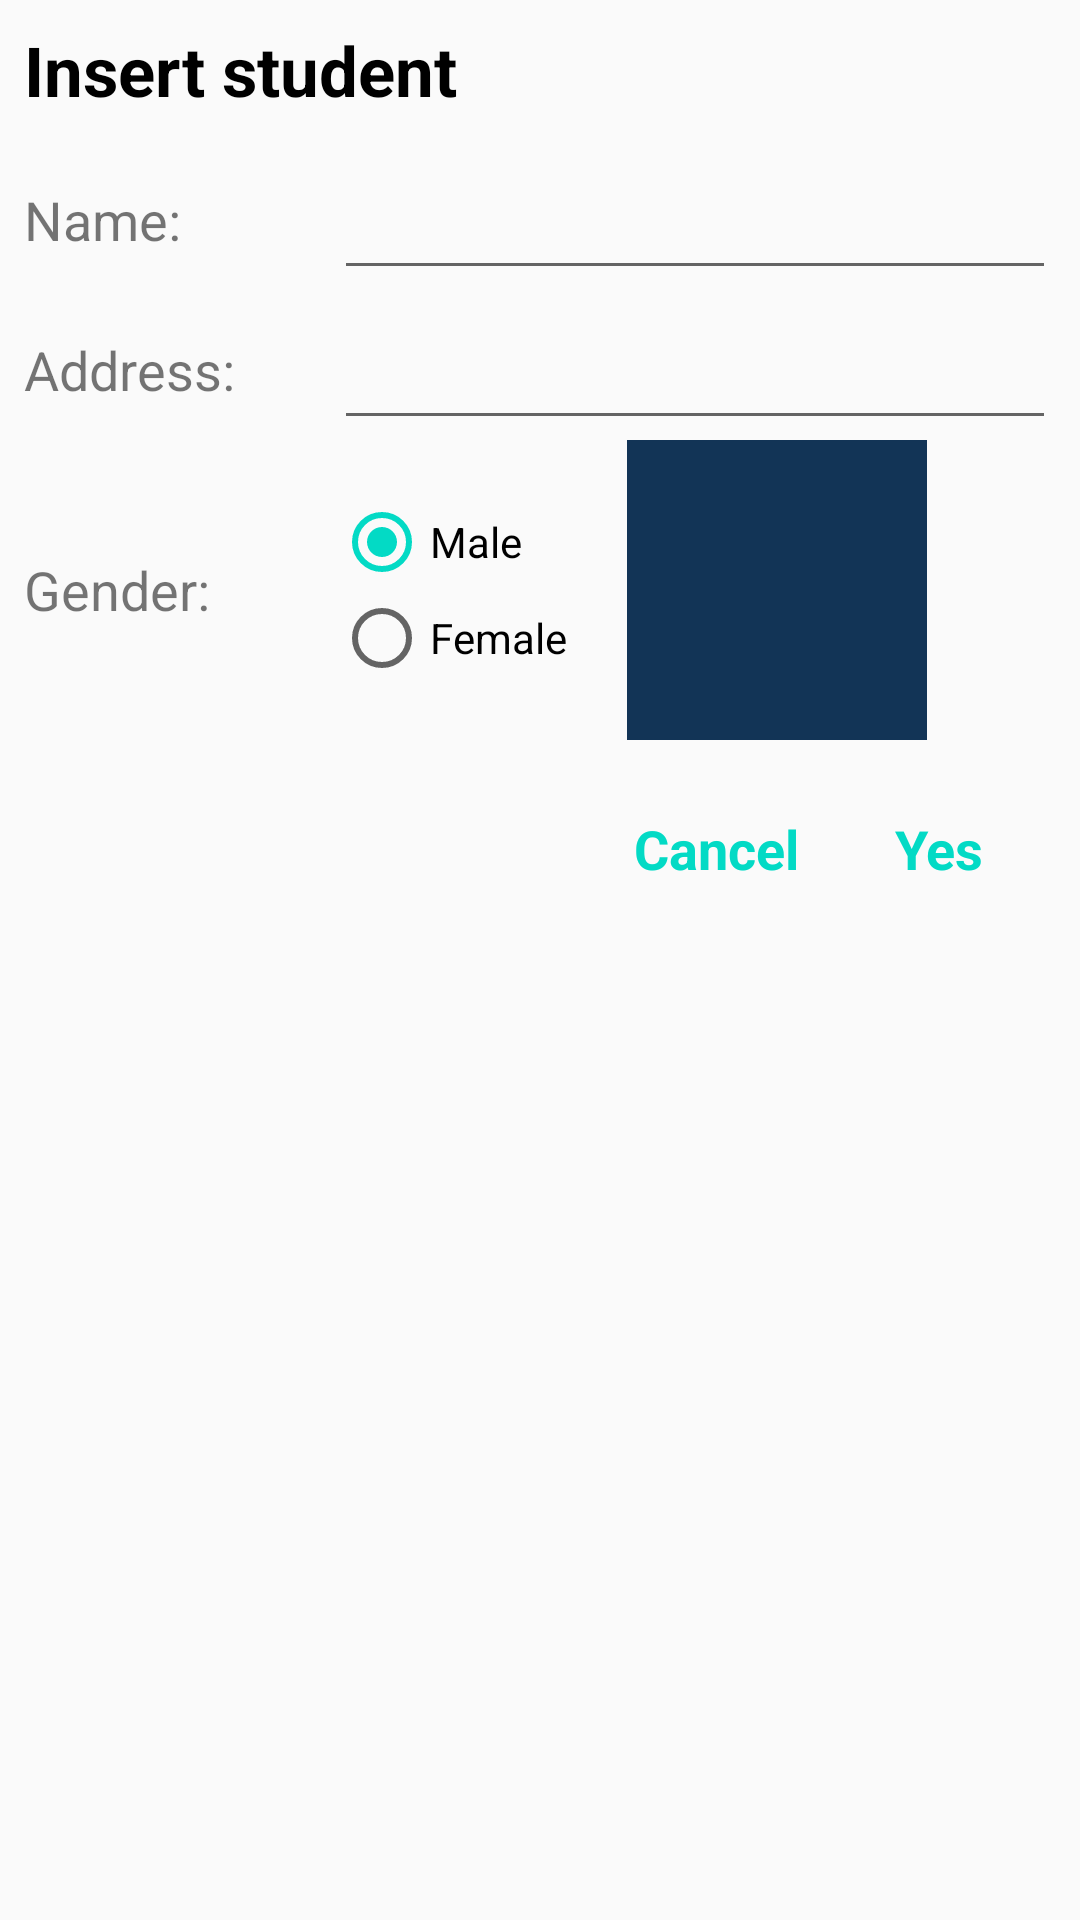

Write the Android layout XML for this screen, with the resource values it uses.
<!-- AndroidManifest.xml: application theme AppTheme -->
<!-- res/layout/dialog.xml -->
<?xml version="1.0" encoding="utf-8"?>
<RelativeLayout
    xmlns:android="http://schemas.android.com/apk/res/android"
    xmlns:app="http://schemas.android.com/apk/res-auto"
    xmlns:tools="http://schemas.android.com/tools"
    android:layout_width="match_parent"
    android:layout_height="wrap_content">

    <android.support.constraint.ConstraintLayout
        android:layout_width="match_parent"
        android:layout_height="wrap_content">

        <TextView
            android:id="@+id/txtTitle_Dialog"
            android:layout_width="match_parent"
            android:layout_height="wrap_content"
            android:layout_marginBottom="8dp"
            android:layout_marginEnd="8dp"
            android:layout_marginStart="8dp"
            android:layout_marginTop="8dp"
            android:text="Insert student"
            android:textColor="#000000"
            android:textSize="23sp"
            android:textStyle="bold"
            app:layout_constraintBottom_toBottomOf="parent"
            app:layout_constraintEnd_toEndOf="parent"
            app:layout_constraintStart_toStartOf="parent"
            app:layout_constraintTop_toTopOf="parent"
            app:layout_constraintVertical_bias="0.0" />

        <LinearLayout
            android:id="@+id/linearLayout"
            android:layout_width="match_parent"
            android:layout_height="wrap_content"
            android:layout_marginEnd="8dp"
            android:layout_marginStart="8dp"
            android:layout_marginTop="8dp"
            android:orientation="vertical"
            app:layout_constraintEnd_toEndOf="parent"
            app:layout_constraintStart_toStartOf="parent"
            app:layout_constraintTop_toBottomOf="@+id/txtTitle_Dialog">

            <LinearLayout
                android:layout_width="match_parent"
                android:layout_height="50dp"
                android:orientation="horizontal"
                android:weightSum="10">

                <TextView
                    android:id="@+id/txtName_Dialog"
                    android:layout_width="match_parent"
                    android:layout_height="wrap_content"
                    android:layout_weight="7"
                    android:text="Name:"
                    android:textSize="18sp" />

                <EditText
                    android:id="@+id/edtName_Dialog"
                    android:layout_width="match_parent"
                    android:layout_height="match_parent"
                    android:layout_weight="3" />
            </LinearLayout>

            <LinearLayout
                android:layout_width="match_parent"
                android:layout_height="50dp"
                android:orientation="horizontal"
                android:weightSum="10">

                <TextView
                    android:id="@+id/txtAddress_Dialog"
                    android:layout_width="match_parent"
                    android:layout_height="wrap_content"
                    android:layout_weight="7"
                    android:text="Address:"
                    android:textSize="18sp" />

                <EditText
                    android:id="@+id/edtAddress_Dialog"
                    android:layout_width="match_parent"
                    android:layout_height="match_parent"
                    android:layout_weight="3" />
            </LinearLayout>

            <LinearLayout
                android:layout_width="match_parent"
                android:layout_height="100dp"
                android:orientation="horizontal"
                android:weightSum="10">

                <TextView
                    android:id="@+id/txtGender_Dialog"
                    android:layout_width="match_parent"
                    android:layout_height="wrap_content"
                    android:layout_gravity="center"
                    android:layout_weight="7"
                    android:text="Gender:"
                    android:textSize="18sp" />

                <LinearLayout
                    android:layout_width="match_parent"
                    android:layout_height="match_parent"
                    android:layout_weight="3"
                    android:orientation="horizontal"
                    android:weightSum="2">

                    <RadioGroup
                        android:id="@+id/rdgGender_Dialog"
                        android:layout_width="wrap_content"
                        android:layout_height="wrap_content"
                        android:layout_gravity="center"
                        android:checkedButton="@id/rdbBoy_Dialog"
                        android:orientation="vertical"
                        android:weightSum="2">

                        <RadioButton
                            android:id="@+id/rdbBoy_Dialog"
                            android:layout_width="match_parent"
                            android:layout_height="match_parent"
                            android:layout_weight="1"
                            android:text="Male" />

                        <RadioButton
                            android:id="@+id/rdbGirl_Dialog"
                            android:layout_width="match_parent"
                            android:layout_height="match_parent"
                            android:layout_weight="1"
                            android:text="Female" />
                    </RadioGroup>

                    <ImageView
                        android:layout_width="100dp"
                        android:layout_height="100dp"
                        android:layout_marginLeft="20dp"
                        android:src="#123456" />
                </LinearLayout>
            </LinearLayout>
        </LinearLayout>

        <TextView
            android:id="@+id/txtCancel_Dialog"
            android:layout_width="wrap_content"
            android:layout_height="wrap_content"
            android:layout_marginBottom="8dp"
            android:layout_marginEnd="32dp"
            android:layout_marginStart="8dp"
            android:layout_marginTop="24dp"
            android:text="Cancel"
            android:textSize="18sp"
            android:textStyle="bold"
            android:textColor="@color/colorAccent"
            app:layout_constraintBottom_toBottomOf="parent"
            app:layout_constraintEnd_toStartOf="@+id/txtYes_Dialog"
            app:layout_constraintHorizontal_bias="1.0"
            app:layout_constraintStart_toStartOf="parent"
            app:layout_constraintTop_toBottomOf="@+id/linearLayout"
            app:layout_constraintVertical_bias="0.0" />

        <TextView
            android:id="@+id/txtYes_Dialog"
            android:layout_width="wrap_content"
            android:layout_height="wrap_content"
            android:layout_marginBottom="8dp"
            android:layout_marginEnd="32dp"
            android:layout_marginTop="24dp"
            android:text="Yes"
            android:textSize="18sp"
            android:textStyle="bold"
            android:textColor="@color/colorAccent"
            app:layout_constraintBottom_toBottomOf="parent"
            app:layout_constraintEnd_toEndOf="parent"
            app:layout_constraintTop_toBottomOf="@+id/linearLayout"
            app:layout_constraintVertical_bias="0.0" />
    </android.support.constraint.ConstraintLayout>
</RelativeLayout>
<!-- resources referenced by this layout -->
<resources>
  <style name="AppTheme" parent="Theme.AppCompat.Light.NoActionBar">
          
          <item name="colorPrimary">@color/colorPrimary</item>
          <item name="colorPrimaryDark">@color/colorPrimaryDark</item>
          <item name="colorAccent">@color/colorAccent</item>
      </style>
  <!-- not gathered from this repository: default colours our renderer supplied (Android Studio template values) -->
  <color name="colorPrimary">#FF6200EE</color>
  <color name="colorPrimaryDark">#FF3700B3</color>
  <color name="colorAccent">#FF03DAC5</color>
</resources>
